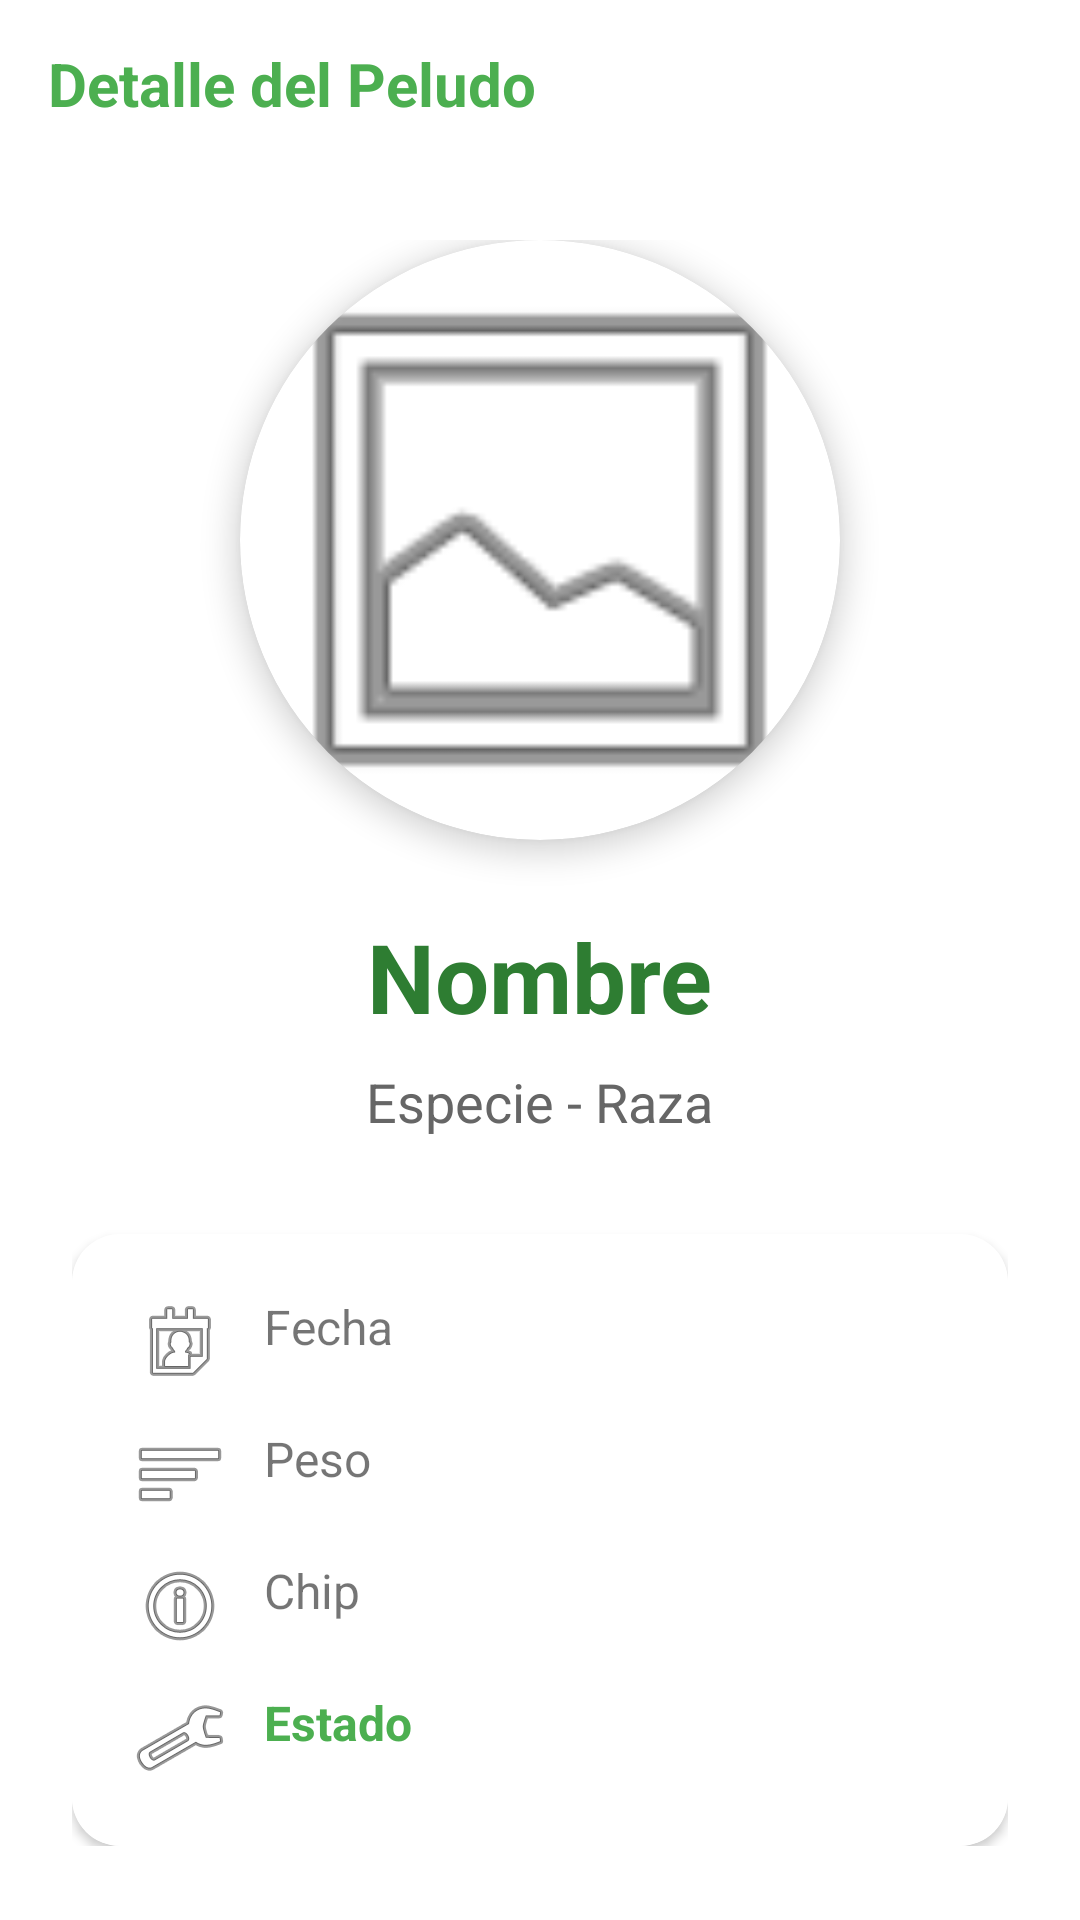

This screen was rendered from an Android layout file. Write that file and the resources it references.
<!-- AndroidManifest.xml: activity theme Theme.VeteriApp.NoActionBar -->
<!-- res/layout/activity_detalle_mascota.xml -->
<?xml version="1.0" encoding="utf-8"?>
<LinearLayout xmlns:android="http://schemas.android.com/apk/res/android"
    xmlns:app="http://schemas.android.com/apk/res-auto"
    android:layout_width="match_parent"
    android:layout_height="match_parent"
    android:orientation="vertical"
    android:background="?android:attr/colorBackground">

    <androidx.appcompat.widget.Toolbar
        android:id="@+id/toolbarDetalle"
        android:layout_width="match_parent"
        android:layout_height="?attr/actionBarSize"
        android:background="?attr/colorSurface"
        app:theme="@style/ThemeOverlay.AppCompat.Light">
        <TextView
            android:layout_width="wrap_content"
            android:layout_height="wrap_content"
            android:text="Detalle del Peludo"
            android:textColor="#4CAF50"
            android:textSize="20sp"
            android:textStyle="bold" />
    </androidx.appcompat.widget.Toolbar>

    <ScrollView
        android:layout_width="match_parent"
        android:layout_height="match_parent">

        <LinearLayout
            android:layout_width="match_parent"
            android:layout_height="wrap_content"
            android:orientation="vertical"
            android:padding="24dp"
            android:gravity="center_horizontal">

            <androidx.cardview.widget.CardView
                android:layout_width="200dp"
                android:layout_height="200dp"
                app:cardCornerRadius="100dp"
                app:cardElevation="6dp"
                android:layout_marginBottom="24dp">
                <ImageView
                    android:id="@+id/imgDetalleMascota"
                    android:layout_width="match_parent"
                    android:layout_height="match_parent"
                    android:scaleType="centerCrop"
                    android:src="@android:drawable/ic_menu_gallery" />
            </androidx.cardview.widget.CardView>

            <TextView
                android:id="@+id/tvNombreDetalle"
                android:layout_width="wrap_content"
                android:layout_height="wrap_content"
                android:text="Nombre"
                android:textSize="32sp"
                android:textStyle="bold"
                android:textColor="#2E7D32"
                android:layout_marginBottom="8dp"/>

            <TextView
                android:id="@+id/tvEspecieRazaDetalle"
                android:layout_width="wrap_content"
                android:layout_height="wrap_content"
                android:text="Especie - Raza"
                android:textSize="18sp"
                android:textColor="#666666"
                android:layout_marginBottom="32dp"/>

            <androidx.cardview.widget.CardView
                android:layout_width="match_parent"
                android:layout_height="wrap_content"
                app:cardCornerRadius="16dp"
                app:cardElevation="2dp">
                <LinearLayout
                    android:layout_width="match_parent"
                    android:layout_height="wrap_content"
                    android:orientation="vertical"
                    android:padding="20dp"
                    android:background="?attr/colorSurface">

                    <TextView android:id="@+id/tvFechaDetalle" android:layout_width="match_parent" android:layout_height="wrap_content" android:text="Fecha" android:textSize="16sp" android:layout_marginBottom="12dp" android:drawableStart="@android:drawable/ic_menu_my_calendar" android:drawablePadding="12dp"/>
                    <TextView android:id="@+id/tvPesoDetalle" android:layout_width="match_parent" android:layout_height="wrap_content" android:text="Peso" android:textSize="16sp" android:layout_marginBottom="12dp" android:drawableStart="@android:drawable/ic_menu_sort_by_size" android:drawablePadding="12dp"/>
                    <TextView android:id="@+id/tvChipDetalle" android:layout_width="match_parent" android:layout_height="wrap_content" android:text="Chip" android:textSize="16sp" android:layout_marginBottom="12dp" android:drawableStart="@android:drawable/ic_menu_info_details" android:drawablePadding="12dp"/>
                    <TextView android:id="@+id/tvEstadoDetalle" android:layout_width="match_parent" android:layout_height="wrap_content" android:text="Estado" android:textSize="16sp" android:textStyle="bold" android:textColor="#4CAF50" android:drawableStart="@android:drawable/ic_menu_manage" android:drawablePadding="12dp"/>

                </LinearLayout>
            </androidx.cardview.widget.CardView>

        </LinearLayout>
    </ScrollView>
</LinearLayout>
<!-- resources referenced by this layout -->
<resources>
  <style name="Theme.VeteriApp.NoActionBar" parent="Theme.VeteriApp">
          <item name="windowActionBar">false</item>
          <item name="windowNoTitle">true</item>
      </style>
  <style name="Theme.VeteriApp" parent="Theme.MaterialComponents.Light.NoActionBar">
          
          <item name="android:windowSplashScreenAnimatedIcon" tools:targetApi="31">@android:color/transparent</item>
          <item name="android:windowSplashScreenBackground" tools:targetApi="31">#FFFFFF</item>
  
          
          <item name="colorPrimary">#4CAF50</item>
          <item name="colorPrimaryVariant">#388E3C</item>
          <item name="colorOnPrimary">@color/white</item>
  
          
          <item name="colorSecondary">#4CAF50</item>
          <item name="colorSecondaryVariant">#388E3C</item>
          <item name="colorOnSecondary">@color/white</item>
  
          
          <item name="android:statusBarColor">#4CAF50</item>
          <item name="android:navigationBarColor">#FFFFFF</item>
          <item name="android:windowLightStatusBar">false</item>
          <item name="android:windowBackground">@color/verde_fondo</item>
  
          
          <item name="colorSurface">@color/white</item>
          <item name="colorOnSurface">@color/black</item>
  
          
          <item name="android:windowDrawsSystemBarBackgrounds">true</item>
      </style>
  <color name="white">#FFFFFF</color>
  <color name="verde_fondo">#E8F5E9</color>
  <color name="black">#000000</color>
</resources>
